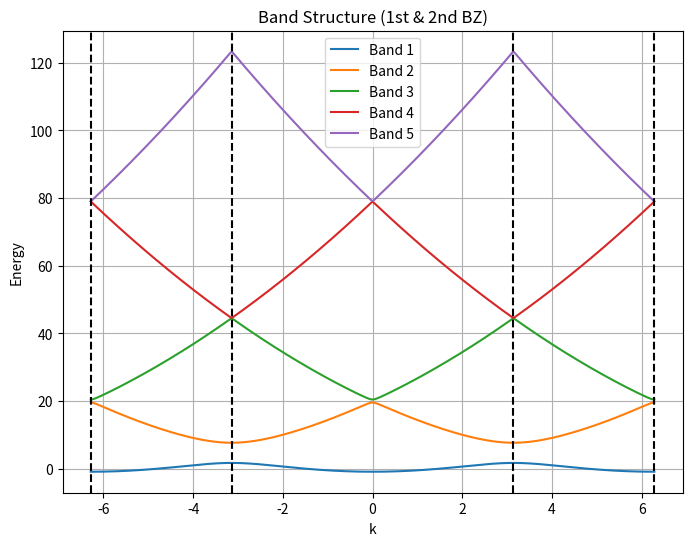
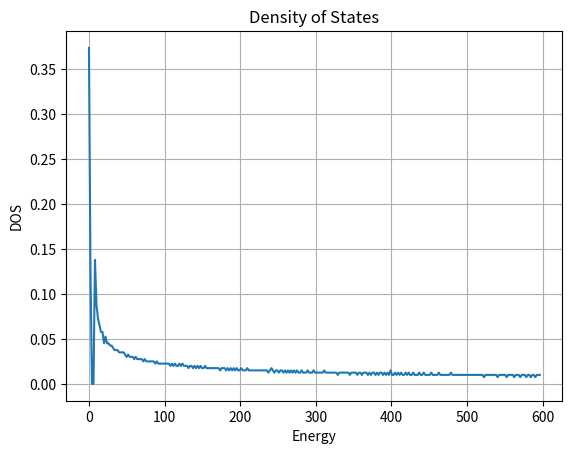
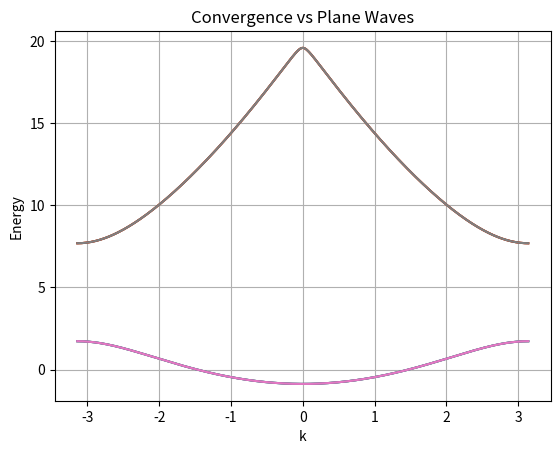
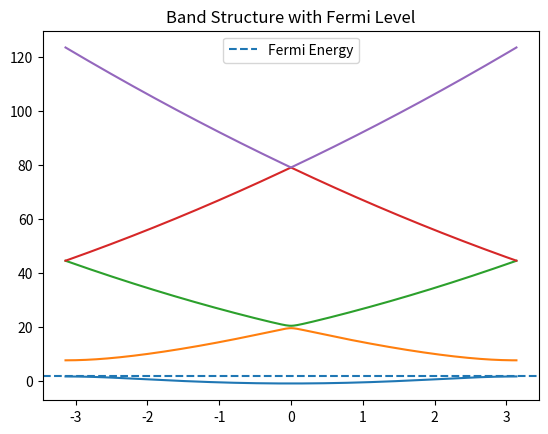
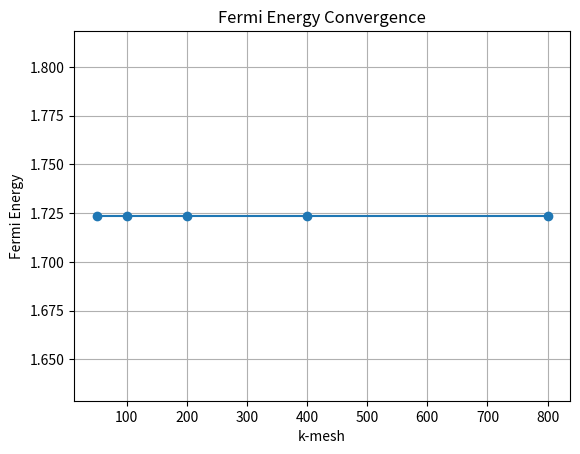
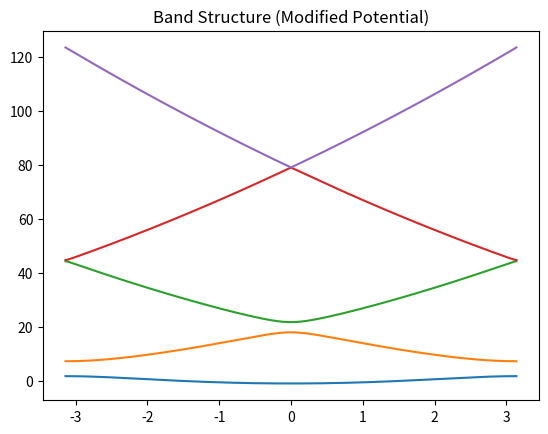
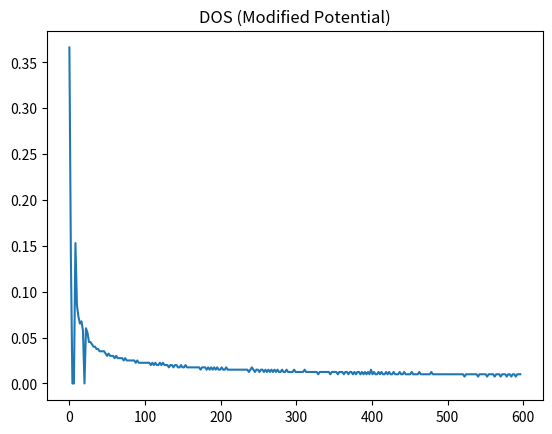
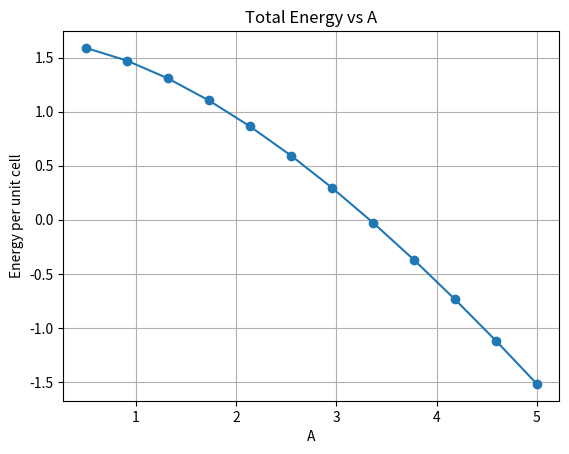

Recreate these plots in Python, in order.
import numpy as np
import matplotlib.pyplot as plt
from numpy.linalg import eigh

# =========================
# Constants (atomic units)
# =========================
hbar = 1.0
m = 1.0
a = 1.0
G0 = 2*np.pi/a

# =========================
# Parameters
# =========================
A = 3.0
k_points = 400

# =========================
# Generate G vectors
# =========================
def generate_G(N):
    n = np.arange(-N, N+1)
    return n * G0

# =========================
# Fourier potential
# =========================
def V_fourier(Gdiff, A):
    if np.isclose(abs(Gdiff), G0):
        return A
    return 0.0

# =========================
# Hamiltonian
# =========================
def build_H(k, G_list, A):
    N = len(G_list)
    H = np.zeros((N, N))

    for i, G in enumerate(G_list):
        for j, Gp in enumerate(G_list):
            if i == j:
                H[i, j] = (hbar**2/(2*m))*(k + G)**2
            H[i, j] += V_fourier(G - Gp, A)
    return H

# =========================
# Band calculation
# =========================
def compute_bands(A, N_G, k_vals):
    G_list = generate_G(N_G)
    bands = []

    for k in k_vals:
        H = build_H(k, G_list, A)
        eigvals, _ = eigh(H)
        bands.append(eigvals)

    return np.array(bands)

# =========================
# k-space grids
# =========================
k_1BZ = np.linspace(-np.pi/a, np.pi/a, k_points)
k_2BZ = np.linspace(-2*np.pi/a, 2*np.pi/a, k_points)

# =========================
# Q1: Band structure
# =========================
N_G = 5
bands_2BZ = compute_bands(A, N_G, k_2BZ)

plt.figure(figsize=(8,6))
for i in range(5):
    plt.plot(k_2BZ, bands_2BZ[:, i], label=f'Band {i+1}')

# Mark BZ boundaries
plt.axvline(np.pi/a, linestyle='--', color='k')
plt.axvline(-np.pi/a, linestyle='--', color='k')
plt.axvline(2*np.pi/a, linestyle='--', color='k')
plt.axvline(-2*np.pi/a, linestyle='--', color='k')

plt.xlabel("k")
plt.ylabel("Energy")
plt.title("Band Structure (1st & 2nd BZ)")
plt.legend()
plt.grid()
plt.savefig("Q1_band_structure.png")
plt.close()

# =========================
# Q2: Density of States
# =========================
bands_1BZ = compute_bands(A, N_G, k_1BZ)
energies = bands_1BZ.flatten()

bins = 300
counts, edges = np.histogram(energies, bins=bins)
dE = edges[1] - edges[0]

DOS = counts / (dE * len(k_1BZ))   # proper normalization
E_centers = 0.5*(edges[:-1] + edges[1:])

plt.figure()
plt.plot(E_centers, DOS)
plt.xlabel("Energy")
plt.ylabel("DOS")
plt.title("Density of States")
plt.grid()
plt.savefig("Q2_DOS.png")
plt.close()

# =========================
# Q3: Convergence vs G
# =========================
plt.figure()
for NG in [2, 3, 4, 5]:
    bands_temp = compute_bands(A, NG, k_1BZ)
    for i in range(2):
        plt.plot(k_1BZ, bands_temp[:, i])

plt.title("Convergence vs Plane Waves")
plt.xlabel("k")
plt.ylabel("Energy")
plt.grid()
plt.savefig("Q3_convergence.png")
plt.close()

# =========================
# Q4: Fermi Energy (1 electron/cell)
# =========================
# Each band holds 2 electrons per k (spin)
# So 1 electron → half filling of first band

Ef = np.max(bands_1BZ[:, 0])

plt.figure()
for i in range(5):
    plt.plot(k_1BZ, bands_1BZ[:, i])

plt.axhline(Ef, linestyle='--', label="Fermi Energy")
plt.legend()
plt.title("Band Structure with Fermi Level")
plt.savefig("Q4_fermi.png")
plt.close()

print("Fermi Energy =", Ef)

# =========================
# Fermi convergence vs k mesh
# =========================
k_mesh_list = [50, 100, 200, 400, 800]
Ef_list = []

for kN in k_mesh_list:
    k_temp = np.linspace(-np.pi/a, np.pi/a, kN)
    bands_temp = compute_bands(A, N_G, k_temp)
    Ef_temp = np.max(bands_temp[:, 0])
    Ef_list.append(Ef_temp)

plt.figure()
plt.plot(k_mesh_list, Ef_list, marker='o')
plt.xlabel("k-mesh")
plt.ylabel("Fermi Energy")
plt.title("Fermi Energy Convergence")
plt.grid()
plt.savefig("Q4_fermi_convergence.png")
plt.close()

# =========================
# Q5: Modified potential
# =========================
def V_modified(Gdiff, A):
    if np.isclose(abs(Gdiff), G0):
        return A
    if np.isclose(abs(Gdiff), 2*G0):
        return A/2
    return 0

def build_H_mod(k, G_list, A):
    N = len(G_list)
    H = np.zeros((N, N))

    for i, G in enumerate(G_list):
        for j, Gp in enumerate(G_list):
            if i == j:
                H[i, j] = (k + G)**2 / 2
            H[i, j] += V_modified(G - Gp, A)
    return H

def compute_bands_mod(A, N_G, k_vals):
    G_list = generate_G(N_G)
    bands = []
    for k in k_vals:
        H = build_H_mod(k, G_list, A)
        eigvals, _ = eigh(H)
        bands.append(eigvals)
    return np.array(bands)

bands_mod = compute_bands_mod(A, N_G, k_1BZ)

plt.figure()
for i in range(5):
    plt.plot(k_1BZ, bands_mod[:, i])

plt.title("Band Structure (Modified Potential)")
plt.savefig("Q5_modified_band.png")
plt.close()

# DOS for modified case
energies_mod = bands_mod.flatten()
counts, edges = np.histogram(energies_mod, bins=300)
DOS_mod = counts / ((edges[1]-edges[0]) * len(k_1BZ))
E_centers = 0.5*(edges[:-1] + edges[1:])

plt.figure()
plt.plot(E_centers, DOS_mod)
plt.title("DOS (Modified Potential)")
plt.savefig("Q5_modified_DOS.png")
plt.close()

# =========================
# Q6: Total energy
# =========================
A_vals = np.linspace(0.5, 5, 12)
E_total = []

for A_val in A_vals:
    bands_temp = compute_bands(A_val, N_G, k_1BZ)
    # half-filled first band
    energy = np.sum(bands_temp[:, 0]) / len(k_1BZ)
    E_total.append(energy)

plt.figure()
plt.plot(A_vals, E_total, marker='o')
plt.xlabel("A")
plt.ylabel("Energy per unit cell")
plt.title("Total Energy vs A")
plt.grid()
plt.savefig("Q6_total_energy.png")
plt.close()
